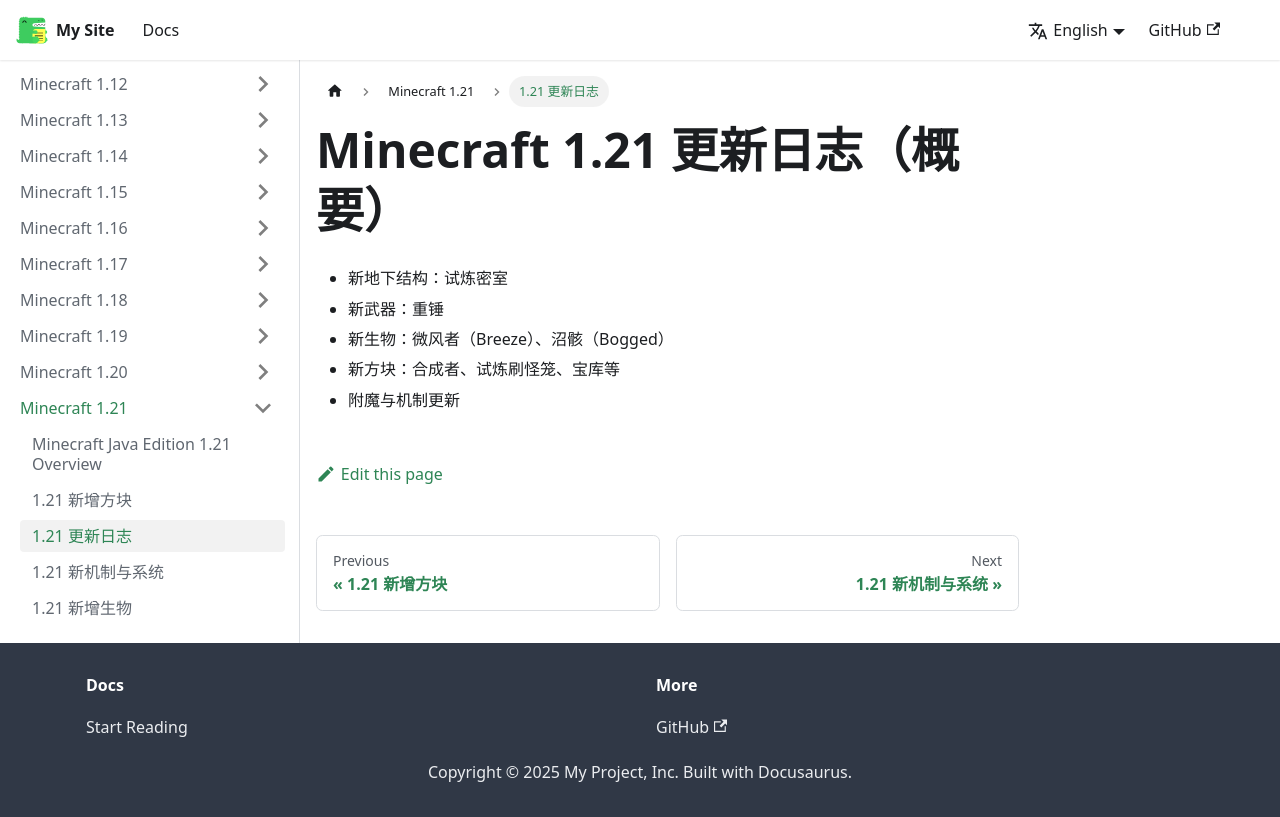

repository: YMaTaZ/minecraft-wiki · page: docs/1.21/changelog/index.html · generator: docusaurus

---
id: changelog
title: 1.21 更新日志
---

# Minecraft 1.21 更新日志（概要）

- 新地下结构：试炼密室  
- 新武器：重锤  
- 新生物：微风者（Breeze）、沼骸（Bogged）  
- 新方块：合成者、试炼刷怪笼、宝库等  
- 附魔与机制更新  
